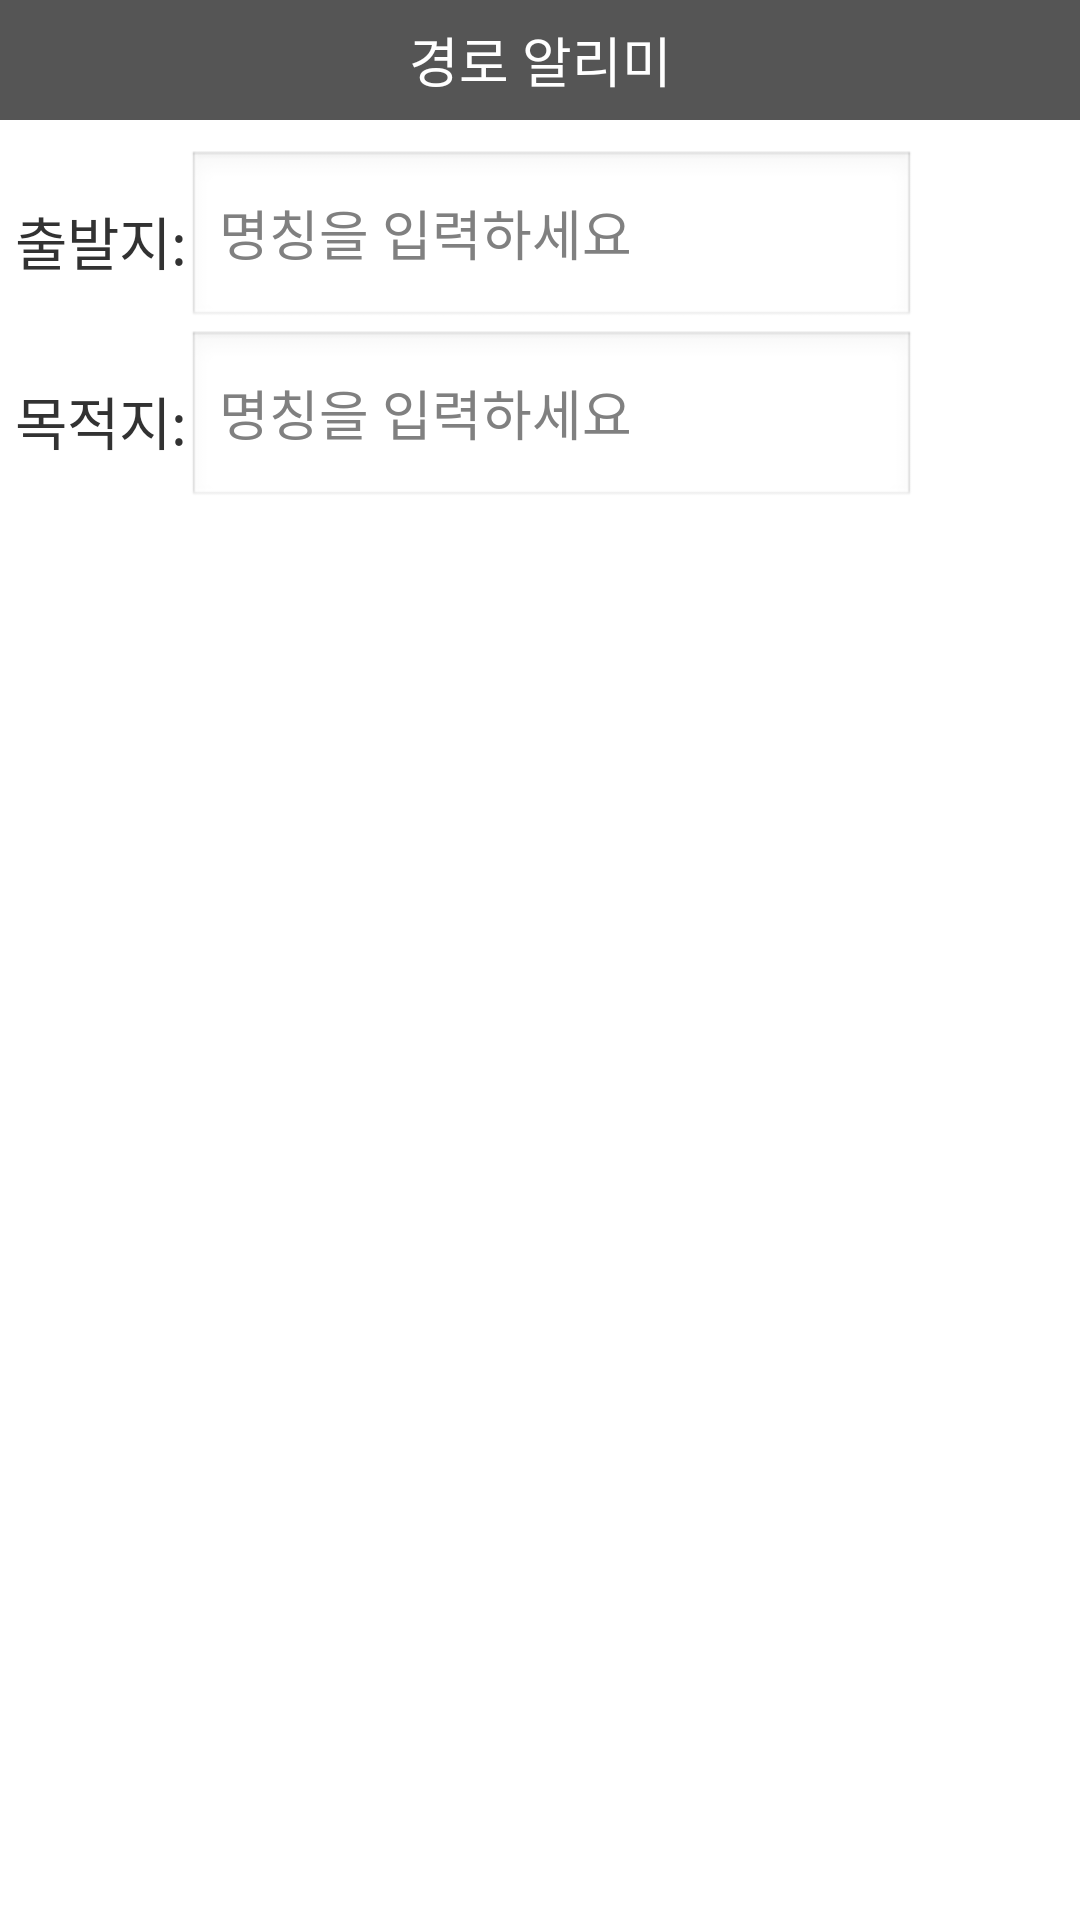

This screen was rendered from an Android layout file. Write that file and the resources it references.
<!-- AndroidManifest.xml: application theme CustomTheme -->
<!-- res/layout/activity_path_alert.xml -->
<RelativeLayout xmlns:android="http://schemas.android.com/apk/res/android"
    xmlns:tools="http://schemas.android.com/tools"
    android:layout_width="match_parent"
    android:layout_height="match_parent" >
    <TextView
        android:id="@+id/title_bar"
        android:layout_width="fill_parent"
        android:layout_height="40dp"
        android:layout_alignParentTop="true"
        android:layout_gravity="center_vertical|center_horizontal"
        android:gravity="center"
        android:text="@string/path_alert"
        android:textColor="@color/color_title"
        android:background="@color/color_titlebar"
        android:textSize="18sp"/>
    <LinearLayout
        android:id="@+id/header_ly"
        android:layout_width="match_parent"
        android:layout_height="wrap_content"
        android:layout_below="@id/title_bar"
        android:orientation="vertical">
        <LinearLayout
            android:layout_width="wrap_content"
            android:layout_height="wrap_content"
            android:orientation="vertical"
            android:layout_weight="1"
            android:layout_marginLeft="5dp">
            <RelativeLayout
                android:layout_width="match_parent"
                android:layout_height="wrap_content"
                android:layout_marginTop="10dp" >

                <TextView
                    android:id="@+id/start_tv"
                    android:layout_width="wrap_content"
                    android:layout_height="wrap_content"
                    android:layout_alignParentLeft="true"
                    android:text="@string/start_location"
                    android:layout_centerVertical="true"
                    android:textSize="19sp"/>

                <Button
                    android:id="@+id/start_bt"
                    android:layout_width="wrap_content"
                    android:layout_height="60dp"
                    android:layout_alignParentRight="true"
                    android:text="@string/location_setting"
                    android:layout_centerVertical="true"
                    android:textSize="15sp" />
                <RelativeLayout
                    android:layout_width="wrap_content"
                    android:layout_height="wrap_content"
                    android:layout_toLeftOf="@id/start_bt"
                    android:layout_toRightOf="@id/start_tv">
                    <AutoCompleteTextView
                        android:id="@+id/auto_complete_start"
                        android:layout_width="match_parent"
                        android:layout_height="60dp"
                        android:singleLine="true"
                        android:hint="@string/input_dest_info"
                        android:textSize="18sp"
                        android:textColor="@color/black_color"
                        />
                    <ProgressBar
                        android:layout_margin="10dp"
                        android:id="@+id/search_progress_bar_start"
                        android:layout_width="30dp"
                        android:layout_height="30dp"
                        style="?android:attr/progressBarStyleSmall"
                        android:layout_alignParentRight="true"
                        android:layout_centerVertical="true"
                        android:visibility="gone"
                        />
                    
                    
                    
                    
                    
                    
                    
                    
                    
                    
                    
                    
                    
                    
                    
                    
                    
                    
                    
                    
                </RelativeLayout>
            </RelativeLayout>

            <RelativeLayout
                android:layout_width="match_parent"
                android:layout_height="wrap_content" >

                <TextView
                    android:id="@+id/dest_tv"
                    android:layout_width="wrap_content"
                    android:layout_height="wrap_content"
                    android:layout_alignParentLeft="true"
                    android:text="@string/dest_location"
                    android:layout_centerVertical="true"
                    android:textSize="19sp" />

                <Button
                    android:id="@+id/dest_bt"
                    android:layout_width="wrap_content"
                    android:layout_height="60dp"
                    android:layout_alignParentRight="true"
                    android:text="@string/location_setting"
                    android:layout_centerVertical="true"
                    android:textSize="15sp" />
                <RelativeLayout
                    android:layout_width="wrap_content"
                    android:layout_height="wrap_content"
                    android:layout_toLeftOf="@id/dest_bt"
                    android:layout_toRightOf="@id/dest_tv" >
                    <AutoCompleteTextView
                        android:id="@+id/auto_complete_destination"
                        android:layout_width="match_parent"
                        android:layout_height="60dp"
                        android:singleLine="true"
                        android:hint="@string/input_dest_info"
                        android:textSize="18sp"
                        android:textColor="@color/black_color"
                        />
                    <ProgressBar
                        android:layout_margin="10dp"
                        android:id="@+id/search_progress_bar_destination"
                        android:layout_width="30dp"
                        android:layout_height="30dp"
                        style="?android:attr/progressBarStyleSmall"
                        android:layout_alignParentRight="true"
                        android:layout_centerVertical="true"
                        android:visibility="gone"
                        />
                    
                    
                    
                    
                    
                    
                    
                    
                    
                    
                    
                    
                    
                    
                    
                    
                    
                </RelativeLayout>
            </RelativeLayout>
        </LinearLayout>
        <Button
            android:id="@+id/search"
            android:layout_width="fill_parent"
            android:layout_height="fill_parent"
            android:text="@string/search"
            android:textSize="15sp"/>
    </LinearLayout>
    
    
    
    
    
    

    
    
    
    
    
    
    

    
    
    
    
    
    
    
    
    <LinearLayout
        android:id="@+id/bottom_ly"
        android:layout_width="match_parent"
        android:layout_height="wrap_content"
        android:layout_alignParentBottom="true"
        android:orientation="horizontal" >

        <Button
            android:id="@+id/home_bt"
            android:layout_width="match_parent"
            android:layout_height="wrap_content"
            android:layout_weight="1"
            android:text="@string/go_home"
            android:textSize="15sp"
            android:clickable="true" />
        <Button
            android:id="@+id/company_bt"
            android:layout_width="match_parent"
            android:layout_height="wrap_content"
            android:layout_weight="1"
            android:text="@string/go_company"
            android:textSize="15sp" />
    </LinearLayout>
    <LinearLayout
        android:layout_height="match_parent"
        android:layout_width="match_parent"
        android:layout_above="@id/bottom_ly"
        android:layout_below="@id/header_ly"
        android:orientation="vertical">
        <TextView
            android:id="@+id/recent_search_path"
            android:layout_height="wrap_content"
            android:layout_width="fill_parent"
            android:text="@string/recent_search_path"
            android:textSize="16sp"
            android:layout_marginLeft="10dp"
            android:textColor="@color/blue_green_color"
            android:textStyle="bold"
            android:visibility="gone"/>
        <ListView
            android:id="@+id/android:list"
            android:layout_width="match_parent"
            android:layout_height="match_parent"/>
        <TextView
            android:id="@+id/android:empty"
            android:layout_width="match_parent"
            android:layout_height="match_parent"
            android:gravity="center"
            android:text="@string/no_recent_search" />
    </LinearLayout>

</RelativeLayout>
<!-- resources referenced by this layout -->
<resources>
  <color name="black_color">#ff000000</color>
  <color name="blue_green_color">#45808b</color>
  <color name="color_title">#ffffff</color>
  <color name="color_titlebar">#555555</color>
  <string name="current_location">현재위치</string>
  <string name="dest_location">목적지:</string>
  <string name="go_company">회사로</string>
  <string name="go_home">집으로</string>
  <string name="input_dest_info">명칭을 입력하세요</string>
  <string name="location_setting">위치설정</string>
  <string name="no_recent_search">최근 검색한 경로가 없습니다.</string>
  <string name="path_alert">경로 알리미</string>
  <string name="recent_search_path">최근 검색 경로</string>
  <string name="search">경로 찾기</string>
  <string name="start_location">출발지:</string>
  <style name="CustomTheme" parent="android:Theme.Light">
          <item name="android:buttonStyle">@style/Button_default</item>
          <item name="android:windowNoTitle">true</item>
          <item name="android:listViewStyle">@style/ListView_def</item>
      </style>
  <style name="Button_default" parent="@android:style/Widget.Button">
          <item name="android:background">@drawable/def_btn</item>
          <item name="android:focusable">true</item>
          <item name="android:clickable">true</item>
          <item name="android:textAppearance">?android:attr/textAppearanceSmallInverse</item>
          <item name="android:textColor">@drawable/def_btn_text</item>
          <item name="android:gravity">center_vertical|center_horizontal</item>
      </style>
  <style name="ListView_def" parent="@android:style/Widget.ListView">
          <item name="android:background">@color/white_color</item>
          
      </style>
  <!-- drawable def_btn (drawable) -->
  <?xml version="1.0" encoding="UTF-8"?>
  <selector xmlns:android="http://schemas.android.com/apk/res/android">
  
      <item android:drawable="@drawable/btn_def" android:state_enabled="true" android:state_window_focused="false"/>
      <item android:drawable="@drawable/btn_def" android:state_enabled="false" android:state_window_focused="false"/>
      <item android:drawable="@drawable/btn_def_press" android:state_pressed="true"/>
      <item android:drawable="@drawable/btn_def" android:state_enabled="true" android:state_focused="true"/>
      <item android:drawable="@drawable/btn_def" android:state_enabled="true"/>
      <item android:drawable="@drawable/btn_def" android:state_focused="true"/>
      <item android:drawable="@drawable/btn_def"/>
  
  </selector>
  <!-- drawable def_btn_text (drawable) -->
  <?xml version="1.0" encoding="UTF-8"?>
  <selector xmlns:android="http://schemas.android.com/apk/res/android">
  
      <item android:state_enabled="false" android:color="@color/white_color"/>
      <item android:state_window_focused="false" android:color="@color/white_color"/>
      <item android:state_pressed="true" android:color="@color/white_color"/>
      <item android:state_selected="true" android:color="@color/white_color"/>
      <item android:color="@color/white_color"/>
      
  
  </selector>
  <color name="white_color">#ffffffff</color>
</resources>
